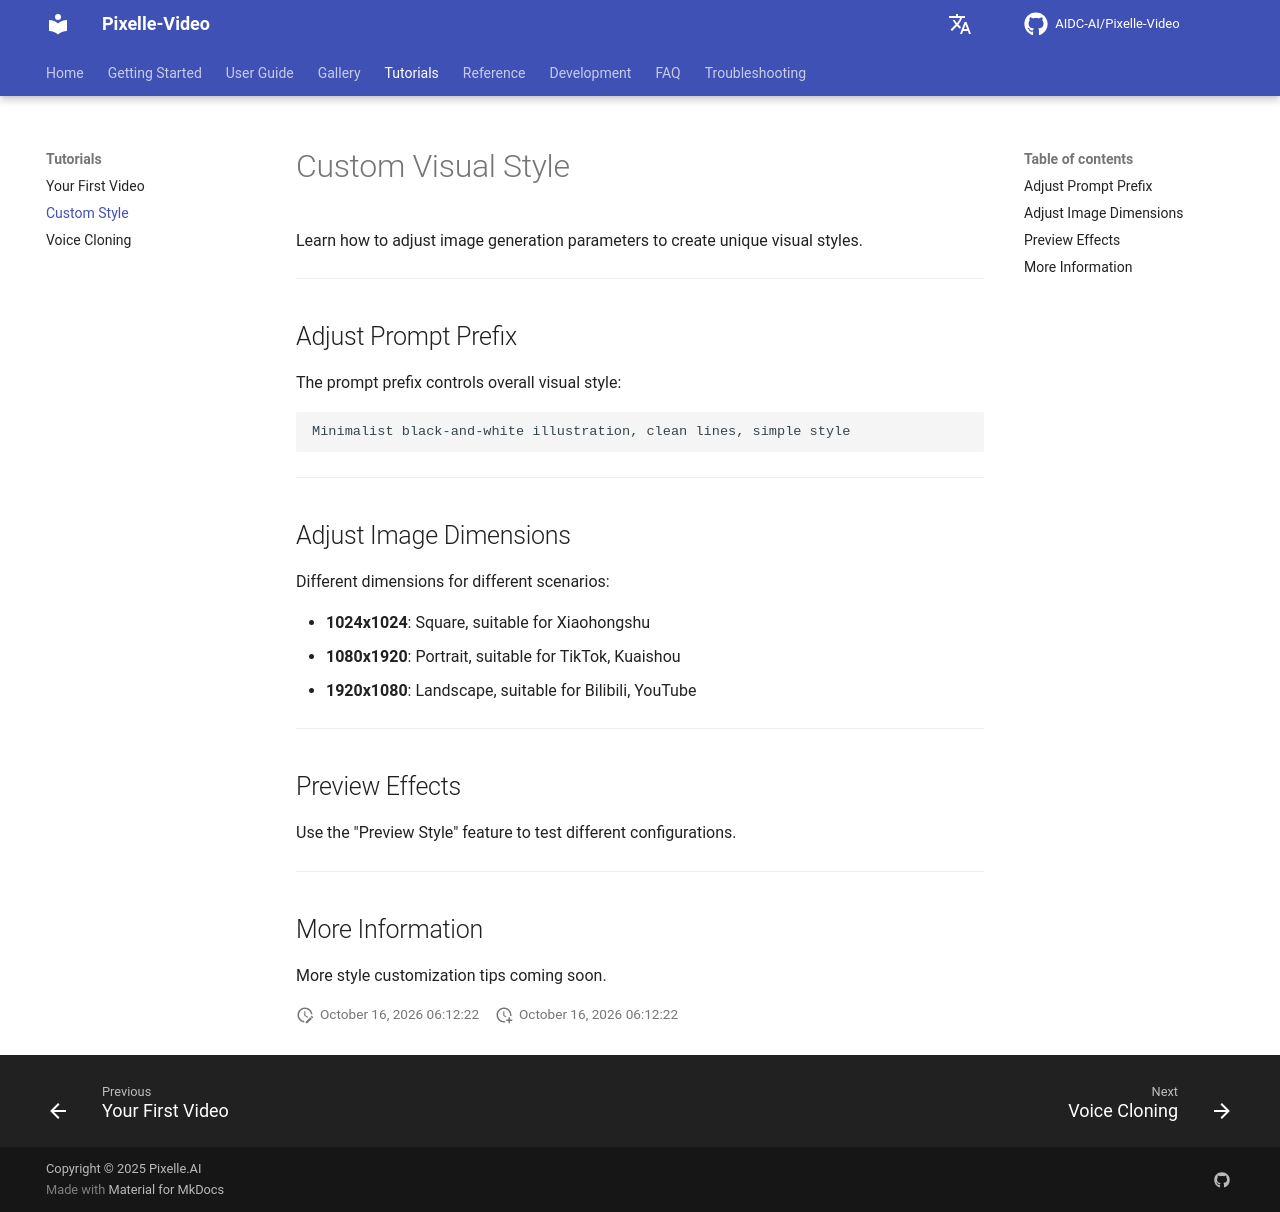

repository: Yhengei/AI-Video-Creator · page: tutorials/custom-style/index.html · generator: mkdocs

# Custom Visual Style

Learn how to adjust image generation parameters to create unique visual styles.

---

## Adjust Prompt Prefix

The prompt prefix controls overall visual style:

```
Minimalist black-and-white illustration, clean lines, simple style
```

---

## Adjust Image Dimensions

Different dimensions for different scenarios:

- **1024x1024**: Square, suitable for Xiaohongshu
- **1080x1920**: Portrait, suitable for TikTok, Kuaishou
- **1920x1080**: Landscape, suitable for Bilibili, YouTube

---

## Preview Effects

Use the "Preview Style" feature to test different configurations.

---

## More Information

More style customization tips coming soon.
